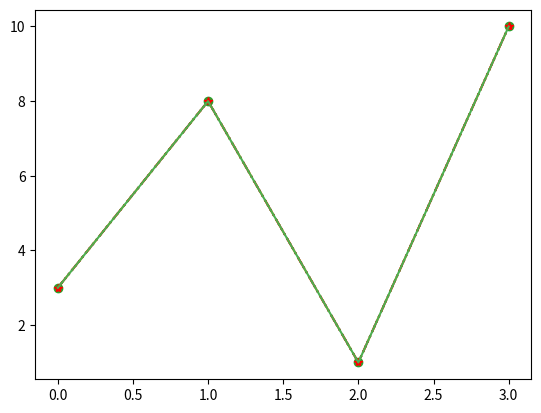

The script that saved this image:
import matplotlib.pyplot as plt
import numpy as np

ypoints = np.array([3, 8, 1, 10])

plt.plot(ypoints, linestyle = 'dotted')
plt.show()

plt.plot(ypoints, linestyle = 'dashed')
plt.show()

plt.plot(ypoints, ls = ':',marker='o')
plt.show()

# marker|line|color
plt.plot(ypoints, '*-.r')
plt.show()


plt.plot(ypoints, c = '#4CAF50')
plt.show()